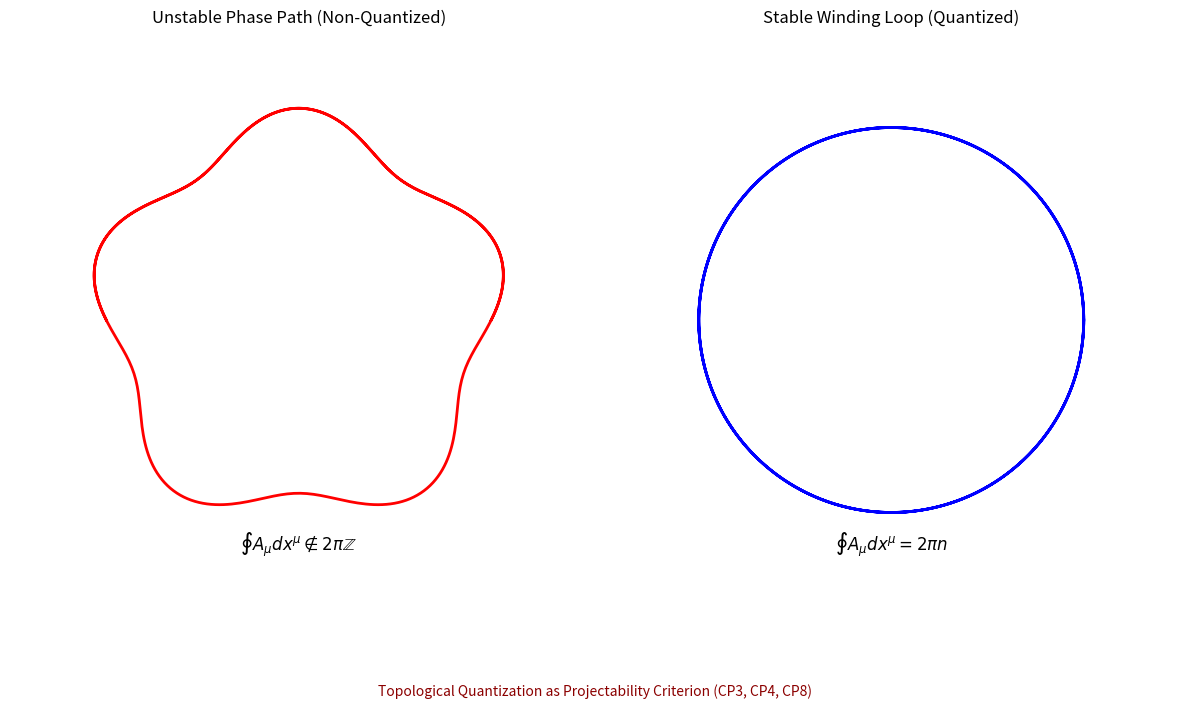

Source code (Python):
import numpy as np
import matplotlib.pyplot as plt

# Set up figure
fig, (ax1, ax2) = plt.subplots(1, 2, figsize=(12, 8))

# Left: non-quantized phase winding (unstable)
theta = np.linspace(0, 3 * np.pi, 500)
r1 = 1 + 0.1 * np.sin(5 * theta)  # irregular path
x1 = r1 * np.cos(theta)
y1 = r1 * np.sin(theta)

ax1.plot(x1, y1, color='red', lw=2)
ax1.set_title('Unstable Phase Path (Non-Quantized)')
ax1.set_aspect('equal')
ax1.set_xlim([-1.5, 1.5])
ax1.set_ylim([-1.5, 1.5])
ax1.axis('off')
ax1.text(0, -1.2, r"$\oint A_\mu dx^\mu \notin 2\pi \mathbb{Z}$", ha='center', fontsize=12)

# Right: stable quantized loop (2πn)
n = 3
theta_q = np.linspace(0, 2 * np.pi * n, 1000)
r2 = 1.0
x2 = r2 * np.cos(theta_q)
y2 = r2 * np.sin(theta_q)

ax2.plot(x2, y2, color='blue', lw=2)
ax2.set_title('Stable Winding Loop (Quantized)')
ax2.set_aspect('equal')
ax2.set_xlim([-1.5, 1.5])
ax2.set_ylim([-1.5, 1.5])
ax2.axis('off')
ax2.text(0, -1.2, r"$\oint A_\mu dx^\mu = 2\pi n$", ha='center', fontsize=12)

# Annotation
fig.text(0.5, 0.03, 'Topological Quantization as Projectability Criterion (CP3, CP4, CP8)', ha='center', fontsize=10, color='darkred')

plt.tight_layout()
plt.savefig('14_1_3.png', dpi=300, bbox_inches='tight')